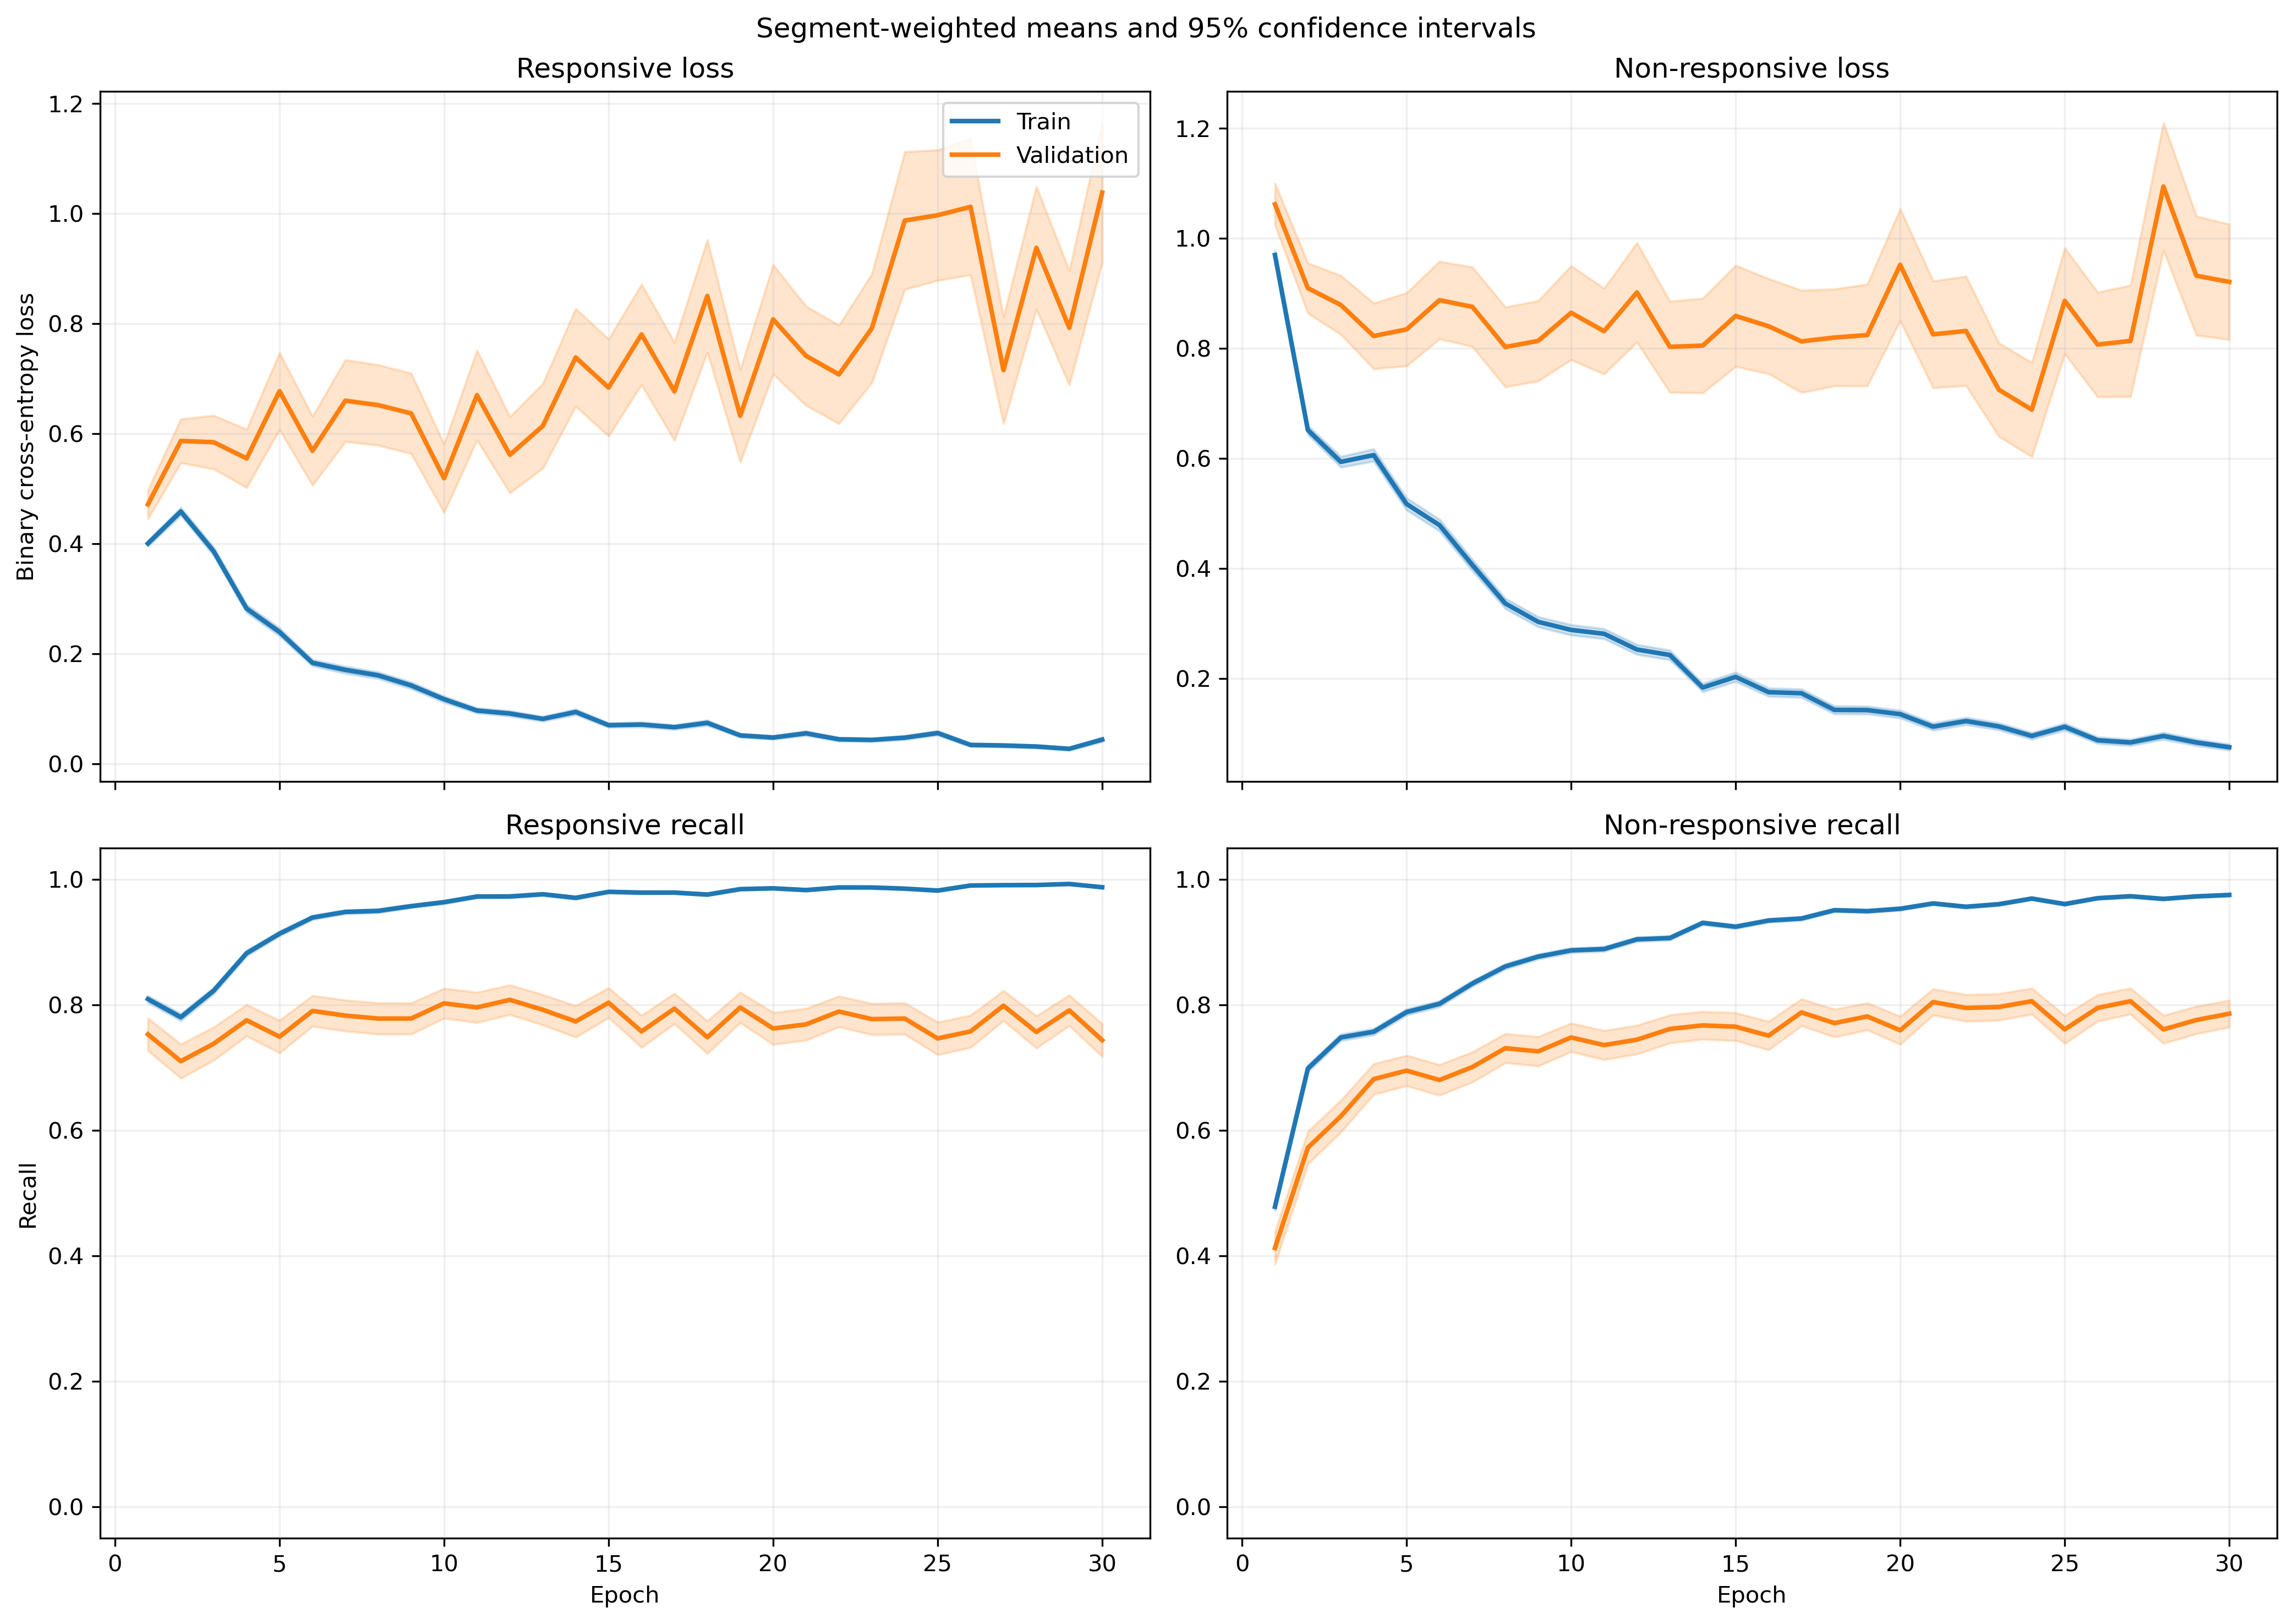

The table this chart was drawn from, first rows:
fold, epoch, split, r_loss, r_loss_count, r_loss_sum, r_loss_sum_sq, r_recall, r_recall_count, r_recall_sum, r_recall_sum_sq, nr_loss, nr_loss_count, nr_loss_sum, nr_loss_sum_sq, nr_recall, nr_recall_count, nr_recall_sum, nr_recall_sum_sq
1, 1, train, 0.4131, 1063, 439.1, 346.5, 0.8071, 1063, 858.0, 858.0, 0.8887, 1401, 1245, 1748, 0.5039, 1401, 706.0, 706.0
1, 1, validation, 0.1535, 10, 1.535, 0.3317, 1.0, 10, 10.0, 10.0, , 0, 0.0, 0.0, , 0, 0.0, 0.0
1, 2, train, 0.3977, 1063, 422.7, 420.9, 0.809, 1063, 860.0, 860.0, 0.6659, 1401, 932.9, 1337, 0.6952, 1401, 974.0, 974.0
1, 2, validation, 0.153, 10, 1.53, 0.3315, 1.0, 10, 10.0, 10.0, , 0, 0.0, 0.0, , 0, 0.0, 0.0
1, 3, train, 0.3904, 1063, 415, 463.9, 0.8297, 1063, 882.0, 882.0, 0.5275, 1401, 739.1, 1086, 0.7687, 1401, 1077, 1077
1, 3, validation, 0.0919, 10, 0.919, 0.1377, 1.0, 10, 10.0, 10.0, , 0, 0.0, 0.0, , 0, 0.0, 0.0
1, 4, train, 0.2008, 1063, 213.4, 196.8, 0.9285, 1063, 987.0, 987.0, 0.6279, 1401, 879.8, 1678, 0.7423, 1401, 1040, 1040
1, 4, validation, 0.0466, 10, 0.466, 0.03112, 1.0, 10, 10.0, 10.0, , 0, 0.0, 0.0, , 0, 0.0, 0.0
1, 5, train, 0.2461, 1063, 261.6, 256, 0.9106, 1063, 968.0, 968.0, 0.4556, 1401, 638.3, 1100, 0.7959, 1401, 1115, 1115
1, 5, validation, 0.09125, 10, 0.9125, 0.361, 1.0, 10, 10.0, 10.0, , 0, 0.0, 0.0, , 0, 0.0, 0.0
1, 6, train, 0.3025, 1063, 321.5, 488.8, 0.8843, 1063, 940.0, 940.0, 0.3027, 1401, 424.1, 781.5, 0.8694, 1401, 1218, 1218
1, 6, validation, 0.05898, 10, 0.5898, 0.06233, 1.0, 10, 10.0, 10.0, , 0, 0.0, 0.0, , 0, 0.0, 0.0
1, 7, train, 0.1015, 1063, 107.9, 72.13, 0.9812, 1063, 1043, 1043, 0.4791, 1401, 671.2, 1396, 0.7773, 1401, 1089, 1089
1, 7, validation, 0.03764, 10, 0.3764, 0.02155, 1.0, 10, 10.0, 10.0, , 0, 0.0, 0.0, , 0, 0.0, 0.0
1, 8, train, 0.1545, 1063, 164.2, 177, 0.9558, 1063, 1016, 1016, 0.2863, 1401, 401.1, 735.3, 0.8729, 1401, 1223, 1223
1, 8, validation, 0.03703, 10, 0.3703, 0.0209, 1.0, 10, 10.0, 10.0, , 0, 0.0, 0.0, , 0, 0.0, 0.0
1, 9, train, 0.09033, 1063, 96.02, 108.8, 0.9821, 1063, 1044, 1044, 0.4418, 1401, 619, 1431, 0.8123, 1401, 1138, 1138
1, 9, validation, 0.01045, 10, 0.1045, 0.001913, 1.0, 10, 10.0, 10.0, , 0, 0.0, 0.0, , 0, 0.0, 0.0
1, 10, train, 0.05958, 1063, 63.33, 59.98, 0.9915, 1063, 1054, 1054, 0.3548, 1401, 497.1, 1268, 0.8615, 1401, 1207, 1207
1, 10, validation, 0.009255, 10, 0.09255, 0.001354, 1.0, 10, 10.0, 10.0, , 0, 0.0, 0.0, , 0, 0.0, 0.0
1, 11, train, 0.08731, 1063, 92.81, 131.2, 0.9746, 1063, 1036, 1036, 0.2442, 1401, 342.1, 804.2, 0.9086, 1401, 1273, 1273
1, 11, validation, 0.009688, 10, 0.09688, 0.001486, 1.0, 10, 10.0, 10.0, , 0, 0.0, 0.0, , 0, 0.0, 0.0
1, 12, train, 0.0874, 1063, 92.9, 157.4, 0.9765, 1063, 1038, 1038, 0.2587, 1401, 362.4, 1026, 0.9086, 1401, 1273, 1273
1, 12, validation, 0.008797, 10, 0.08797, 0.001685, 1.0, 10, 10.0, 10.0, , 0, 0.0, 0.0, , 0, 0.0, 0.0
1, 13, train, 0.1144, 1063, 121.6, 288.8, 0.9718, 1063, 1033, 1033, 0.2182, 1401, 305.8, 774.8, 0.9129, 1401, 1279, 1279
1, 13, validation, 0.01182, 10, 0.1182, 0.002614, 1.0, 10, 10.0, 10.0, , 0, 0.0, 0.0, , 0, 0.0, 0.0
1, 14, train, 0.07473, 1063, 79.44, 110.5, 0.9821, 1063, 1044, 1044, 0.1661, 1401, 232.7, 551.5, 0.9358, 1401, 1311, 1311
1, 14, validation, 0.007815, 10, 0.07815, 0.001213, 1.0, 10, 10.0, 10.0, , 0, 0.0, 0.0, , 0, 0.0, 0.0
1, 15, train, 0.04468, 1063, 47.5, 30.09, 0.9944, 1063, 1057, 1057, 0.2315, 1401, 324.3, 653.4, 0.8994, 1401, 1260, 1260
1, 15, validation, 0.004221, 10, 0.04221, 0.000272, 1.0, 10, 10.0, 10.0, , 0, 0.0, 0.0, , 0, 0.0, 0.0
1, 16, train, 0.06975, 1063, 74.15, 65.73, 0.9831, 1063, 1045, 1045, 0.1587, 1401, 222.3, 492.4, 0.9422, 1401, 1320, 1320
1, 16, validation, 0.005473, 10, 0.05473, 0.0006443, 1.0, 10, 10.0, 10.0, , 0, 0.0, 0.0, , 0, 0.0, 0.0
1, 17, train, 0.123, 1063, 130.7, 163.7, 0.9492, 1063, 1009, 1009, 0.1934, 1401, 271, 559.3, 0.9308, 1401, 1304, 1304
1, 17, validation, 0.05303, 10, 0.5303, 0.2275, 1.0, 10, 10.0, 10.0, , 0, 0.0, 0.0, , 0, 0.0, 0.0
1, 18, train, 0.0894, 1063, 95.03, 248.2, 0.9727, 1063, 1034, 1034, 0.1479, 1401, 207.2, 652, 0.9522, 1401, 1334, 1334
1, 18, validation, 0.001469, 10, 0.01469, 2.9429606911435258e-05, 1.0, 10, 10.0, 10.0, , 0, 0.0, 0.0, , 0, 0.0, 0.0
1, 19, train, 0.06646, 1063, 70.64, 136.9, 0.9821, 1063, 1044, 1044, 0.1074, 1401, 150.4, 380.1, 0.9629, 1401, 1349, 1349
1, 19, validation, 0.003277, 10, 0.03277, 0.0001633, 1.0, 10, 10.0, 10.0, , 0, 0.0, 0.0, , 0, 0.0, 0.0
1, 20, train, 0.05254, 1063, 55.85, 43.67, 0.9859, 1063, 1048, 1048, 0.1046, 1401, 146.6, 325.5, 0.96, 1401, 1345, 1345
1, 20, validation, 0.004559, 10, 0.04559, 0.0005632, 1.0, 10, 10.0, 10.0, , 0, 0.0, 0.0, , 0, 0.0, 0.0
1, 21, train, 0.02246, 1063, 23.87, 10.69, 0.9981, 1063, 1061, 1061, 0.1047, 1401, 146.6, 377.1, 0.9629, 1401, 1349, 1349
1, 21, validation, 0.001732, 10, 0.01732, 4.411250188240956e-05, 1.0, 10, 10.0, 10.0, , 0, 0.0, 0.0, , 0, 0.0, 0.0
1, 22, train, 0.02837, 1063, 30.15, 12.71, 0.9972, 1063, 1060, 1060, 0.1175, 1401, 164.7, 437.8, 0.96, 1401, 1345, 1345
1, 22, validation, 0.001634, 10, 0.01634, 3.7301196016414906e-05, 1.0, 10, 10.0, 10.0, , 0, 0.0, 0.0, , 0, 0.0, 0.0
1, 23, train, 0.05104, 1063, 54.25, 65.36, 0.9802, 1063, 1042, 1042, 0.1964, 1401, 275.1, 918.3, 0.935, 1401, 1310, 1310
1, 23, validation, 0.002174, 10, 0.02174, 0.0001974, 1.0, 10, 10.0, 10.0, , 0, 0.0, 0.0, , 0, 0.0, 0.0
1, 24, train, 0.02873, 1063, 30.54, 24.13, 0.9925, 1063, 1055, 1055, 0.128, 1401, 179.4, 483.3, 0.9593, 1401, 1344, 1344
1, 24, validation, 0.0007288, 10, 0.007288, 8.11983113635506e-06, 1.0, 10, 10.0, 10.0, , 0, 0.0, 0.0, , 0, 0.0, 0.0
1, 25, train, 0.05403, 1063, 57.43, 51.07, 0.9859, 1063, 1048, 1048, 0.1423, 1401, 199.4, 525.1, 0.9515, 1401, 1333, 1333
1, 25, validation, 0.002592, 10, 0.02592, 0.0001822, 1.0, 10, 10.0, 10.0, , 0, 0.0, 0.0, , 0, 0.0, 0.0
1, 26, train, 0.02891, 1063, 30.73, 11.78, 0.9915, 1063, 1054, 1054, 0.05187, 1401, 72.67, 188.7, 0.9857, 1401, 1381, 1381
1, 26, validation, 0.001468, 10, 0.01468, 2.9277459361765068e-05, 1.0, 10, 10.0, 10.0, , 0, 0.0, 0.0, , 0, 0.0, 0.0
1, 27, train, 0.08093, 1063, 86.03, 186.2, 0.968, 1063, 1029, 1029, 0.116, 1401, 162.5, 490, 0.9607, 1401, 1346, 1346
1, 27, validation, 0.0007271, 10, 0.007271, 1.4842622704236419e-05, 1.0, 10, 10.0, 10.0, , 0, 0.0, 0.0, , 0, 0.0, 0.0
1, 28, train, 0.02053, 1063, 21.82, 22.68, 0.9972, 1063, 1060, 1060, 0.08115, 1401, 113.7, 269.1, 0.9714, 1401, 1361, 1361
1, 28, validation, 0.002086, 10, 0.02086, 9.136697190115228e-05, 1.0, 10, 10.0, 10.0, , 0, 0.0, 0.0, , 0, 0.0, 0.0
1, 29, train, 0.05827, 1063, 61.94, 110, 0.9802, 1063, 1042, 1042, 0.04777, 1401, 66.93, 179.9, 0.9857, 1401, 1381, 1381
1, 29, validation, 0.001167, 10, 0.01167, 1.8739426877800724e-05, 1.0, 10, 10.0, 10.0, , 0, 0.0, 0.0, , 0, 0.0, 0.0
1, 30, train, 0.01698, 1063, 18.05, 15.54, 0.9962, 1063, 1059, 1059, 0.07205, 1401, 100.9, 289.2, 0.9786, 1401, 1371, 1371
1, 30, validation, 0.001084, 10, 0.01084, 3.111776231889962e-05, 1.0, 10, 10.0, 10.0, , 0, 0.0, 0.0, , 0, 0.0, 0.0
... 1,140 more rows
